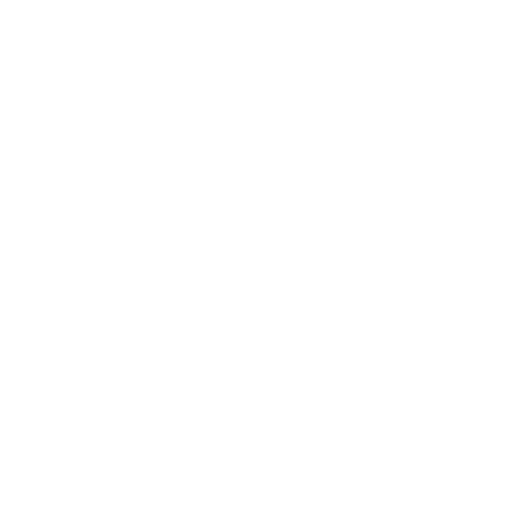
t = 0.00 s
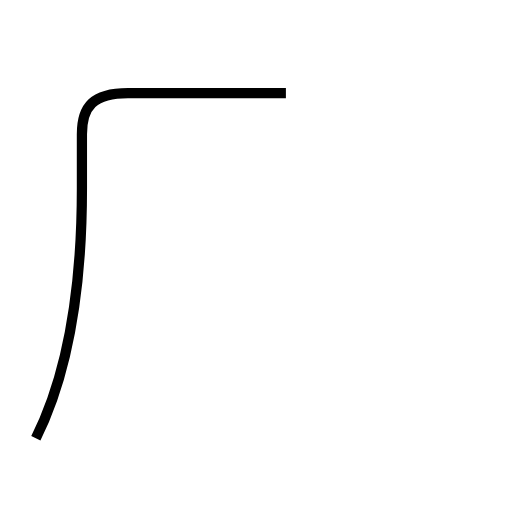
t = 1.58 s
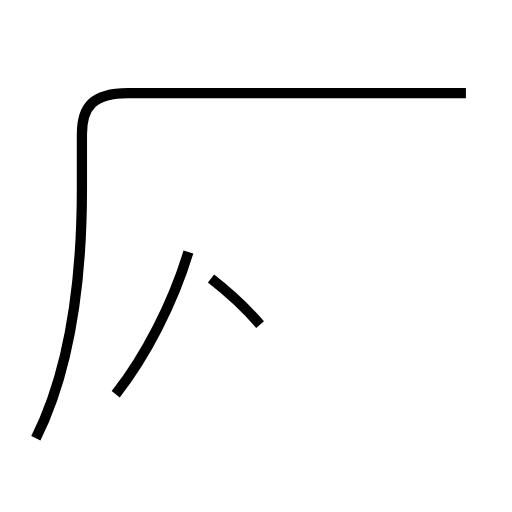
t = 2.78 s
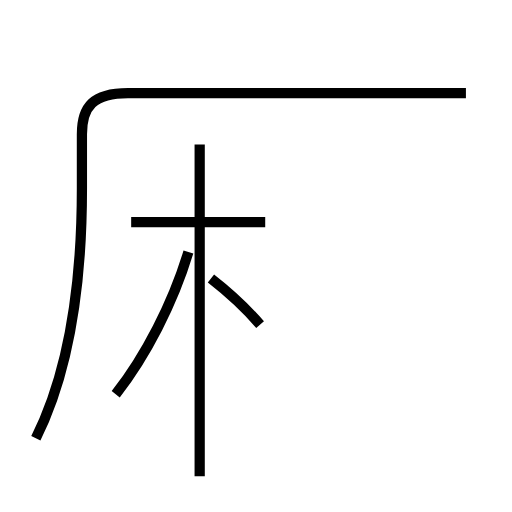
t = 4.14 s
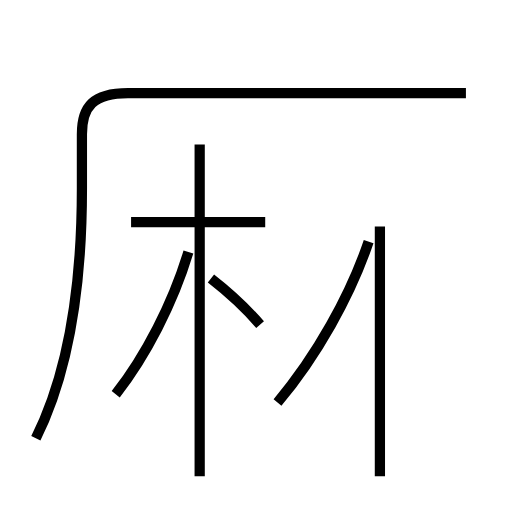
t = 5.42 s
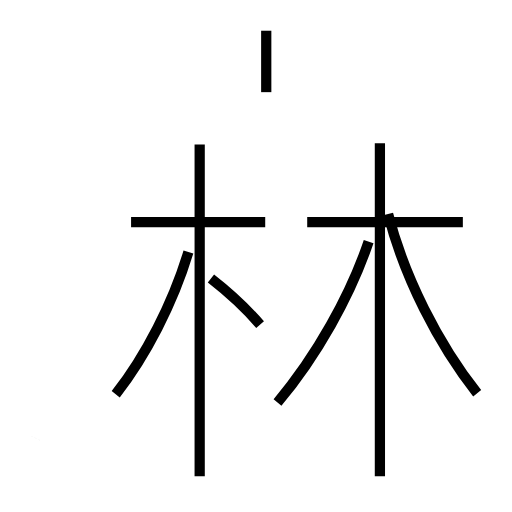
t = 6.89 s

The animated SVG that drew these frames (rendered in a browser with its animation timeline set to each time). Animation: 10 SMIL elements (animate=10); one cycle of 6.89 s.

<?xml version='1.0' encoding='utf-8'?>
<svg viewBox="0.0 -6.0 50.0 50.0" version="1.1" xmlns="http://www.w3.org/2000/svg"><rect x="-1000" y="-1000" width="2000" height="2000" stroke="white" fill="white" /><g style="fill:none;stroke:#000000;stroke-width:1"><path d="M 3.5 -1.2 C 6.3 -6.8 8.0 -14.8 8.0 -25.6 L 8.0 -30.9 C 8.0 -33.6 9.1 -34.9 12.5 -34.9 L 45.5 -34.9 " transform="translate(0.0 38.0)" stroke-dasharray="70.32844352260345" stroke-dashoffset="70.32844352260345"><animate attributeName="stroke-dashoffset" from="70.32844352260345" to="0" dur="2.1098533056781035s" begin="0s; anim_end.end" fill="freeze" id="anim0" /></path><path d="M 11.3 -5.5 C 14.2 -9.2 16.9 -14.4 18.4 -19.4 " transform="translate(0.0 38.0)" stroke-dasharray="15.69132084316994" stroke-dashoffset="15.69132084316994"><animate attributeName="stroke-dashoffset" from="15.69132084316994" to="0" dur="0.47073962529509816s" begin="anim0.end" fill="freeze" id="anim1" /></path><path d="M 25.4 -12.3 C 24.1 -13.8 22.4 -15.4 20.6 -16.8 " transform="translate(0.0 38.0)" stroke-dasharray="6.589464807414688" stroke-dashoffset="6.589464807414688"><animate attributeName="stroke-dashoffset" from="6.589464807414688" to="0" dur="0.19768394422244065s" begin="anim1.end" fill="freeze" id="anim2" /></path><path d="M 19.5 2.5 L 19.5 -29.9 " transform="translate(0.0 38.0)" stroke-dasharray="32.4" stroke-dashoffset="32.4"><animate attributeName="stroke-dashoffset" from="32.4" to="0" dur="0.972s" begin="anim2.end" fill="freeze" id="anim3" /></path><path d="M 25.9 -22.3 L 12.8 -22.3 " transform="translate(0.0 38.0)" stroke-dasharray="13.099999999999998" stroke-dashoffset="13.099999999999998"><animate attributeName="stroke-dashoffset" from="13.099999999999998" to="0" dur="0.3929999999999999s" begin="anim3.end" fill="freeze" id="anim4" /></path><path d="M 27.1 -4.7 C 30.9 -9.2 34.2 -15.1 36.0 -20.4 " transform="translate(0.0 38.0)" stroke-dasharray="18.14381079696547" stroke-dashoffset="18.14381079696547"><animate attributeName="stroke-dashoffset" from="18.14381079696547" to="0" dur="0.5443143239089642s" begin="anim4.end" fill="freeze" id="anim5" /></path><path d="M 37.1 2.5 L 37.1 -30.0 " transform="translate(0.0 38.0)" stroke-dasharray="32.5" stroke-dashoffset="32.5"><animate attributeName="stroke-dashoffset" from="32.5" to="0" dur="0.975s" begin="anim5.end" fill="freeze" id="anim6" /></path><path d="M 46.6 -5.6 C 42.8 -10.4 39.5 -16.9 37.9 -23.1 " transform="translate(0.0 38.0)" stroke-dasharray="19.674728013538452" stroke-dashoffset="19.674728013538452"><animate attributeName="stroke-dashoffset" from="19.674728013538452" to="0" dur="0.5902418404061536s" begin="anim6.end" fill="freeze" id="anim7" /></path><path d="M 45.2 -22.3 L 30.0 -22.3 " transform="translate(0.0 38.0)" stroke-dasharray="15.200000000000003" stroke-dashoffset="15.200000000000003"><animate attributeName="stroke-dashoffset" from="15.200000000000003" to="0" dur="0.45600000000000007s" begin="anim7.end" fill="freeze" id="anim8" /></path><path d="M 26.0 -35.0 L 26.0 -41.0" transform="translate(0.0 38.0)" stroke-dasharray="6.0" stroke-dashoffset="6.0"><animate attributeName="stroke-dashoffset" from="6.0" to="0" dur="0.18s" begin="anim8.end" fill="freeze" id="anim_end" /></path></g></svg>
